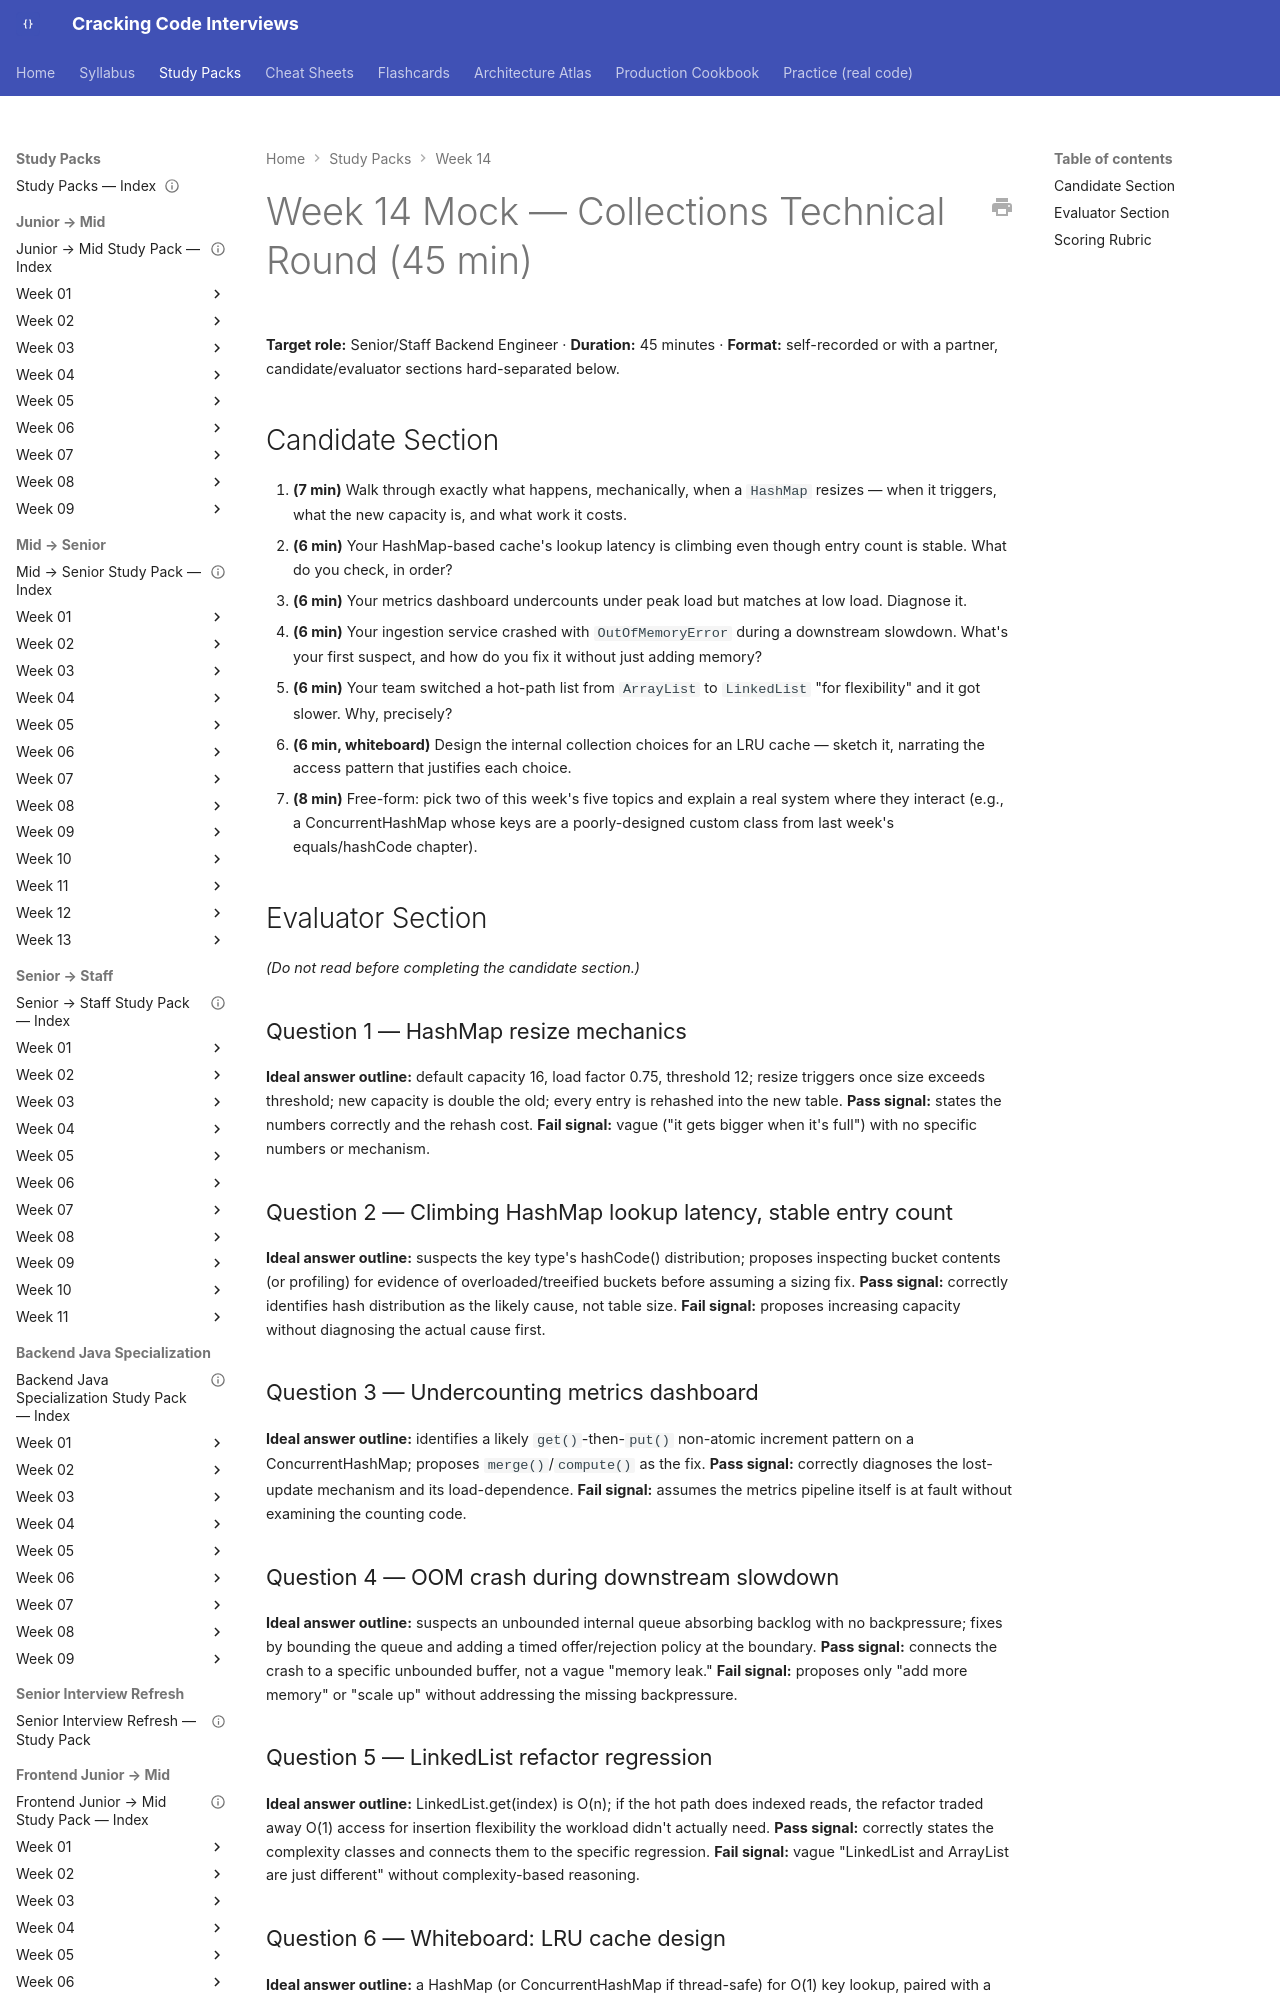

repository: JuanMelendres/cracking-code-interviews · page: study-packs/week-14/08-week-14-mock-interview/index.html · generator: mkdocs

---
title: "Week 14 Mock — Collections Technical Round (45 min)"
week: 14
document_type: study-pack-mock
status: draft
last_reviewed: 2026-07-30
---

# Week 14 Mock — Collections Technical Round (45 min)

**Target role:** Senior/Staff Backend Engineer · **Duration:** 45 minutes · **Format:** self-recorded or with a partner, candidate/evaluator sections hard-separated below.

## Candidate Section

1. **(7 min)** Walk through exactly what happens, mechanically, when a `HashMap` resizes — when it triggers, what the new capacity is, and what work it costs.
2. **(6 min)** Your HashMap-based cache's lookup latency is climbing even though entry count is stable. What do you check, in order?
3. **(6 min)** Your metrics dashboard undercounts under peak load but matches at low load. Diagnose it.
4. **(6 min)** Your ingestion service crashed with `OutOfMemoryError` during a downstream slowdown. What's your first suspect, and how do you fix it without just adding memory?
5. **(6 min)** Your team switched a hot-path list from `ArrayList` to `LinkedList` "for flexibility" and it got slower. Why, precisely?
6. **(6 min, whiteboard)** Design the internal collection choices for an LRU cache — sketch it, narrating the access pattern that justifies each choice.
7. **(8 min)** Free-form: pick two of this week's five topics and explain a real system where they interact (e.g., a ConcurrentHashMap whose keys are a poorly-designed custom class from last week's equals/hashCode chapter).

## Evaluator Section

*(Do not read before completing the candidate section.)*

### Question 1 — HashMap resize mechanics

**Ideal answer outline:** default capacity 16, load factor 0.75, threshold 12; resize triggers once size exceeds threshold; new capacity is double the old; every entry is rehashed into the new table.
**Pass signal:** states the numbers correctly and the rehash cost.
**Fail signal:** vague ("it gets bigger when it's full") with no specific numbers or mechanism.
